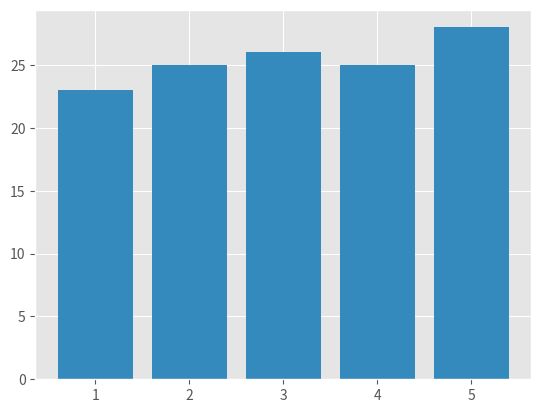

Recreate this plot in Python.
import numpy as np
import matplotlib.pyplot as plt


x = np.arange(1, 6) # 1, 2, 3, 4, 5, 6 
dados = np.random.randint(20, 30, 5)

plt.style.use('ggplot')
plt.ion()

plt.bar(x, dados)
plt.pause(5)
plt.bar(x, dados)


plt.ioff()


